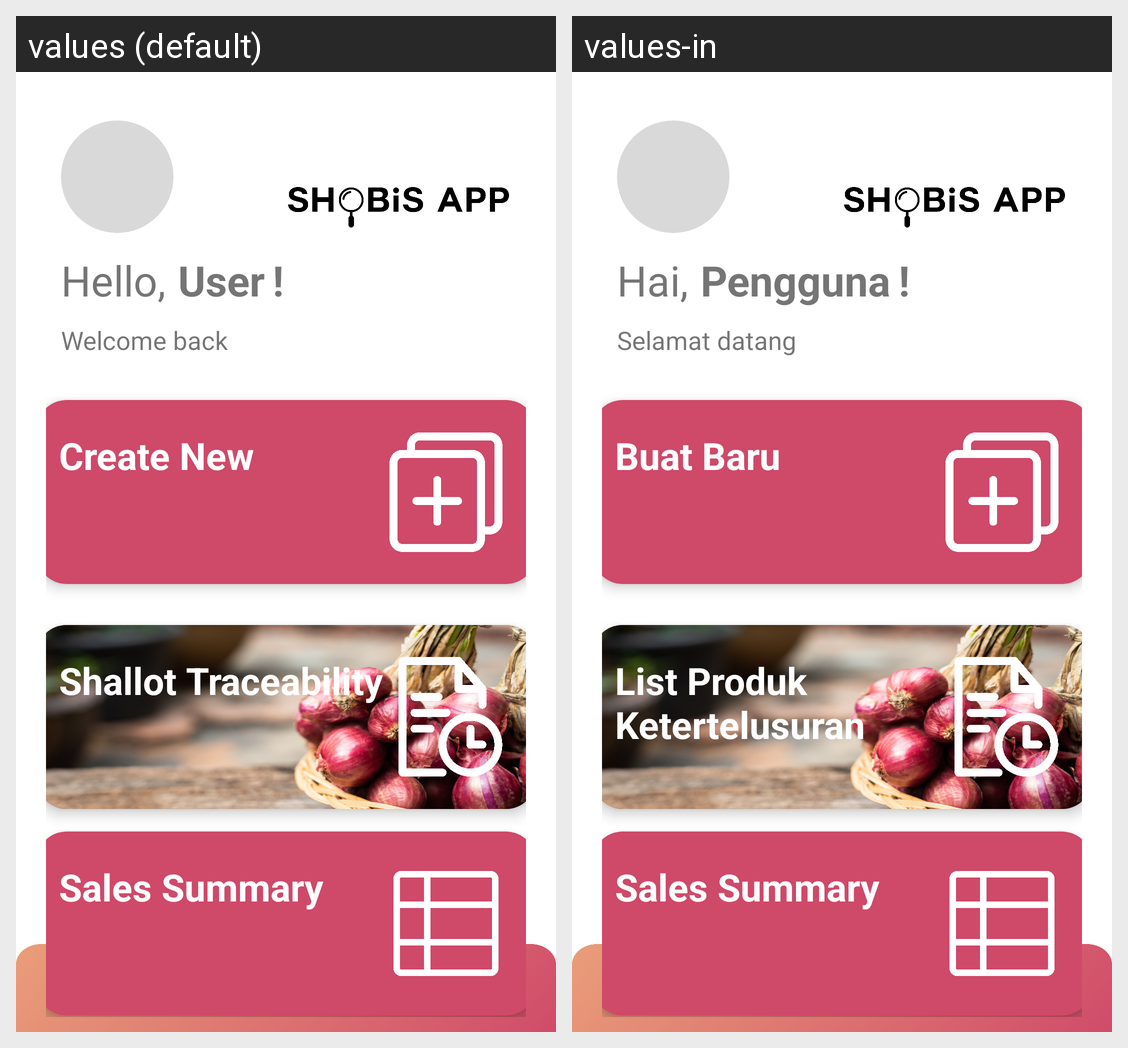

Locale-by-locale string values for the Android screen shown in this grid:
Android screen res/layout/activity_home.xml rendered under 2 locales, left to right: values (default), values-in. Device: Nexus 5 (rendered at 1080×1920; each locale shown at half size, 540×960, under a caption strip naming it); theme Theme.LoginAndSignUpFirebase.
Strings drawn on this screen, with the default value and each locale's value (text and hints the layout hard-codes, and strings that could not be matched under every locale, appear in the picture but are not listed):

hello
  values: Hello,
  values-in: Hai,

user
  values: User
  values-in: Pengguna

tandaseru
  values: !
  values-in: !

welcome_back
  values: Welcome back
  values-in: Selamat datang

create_new
  values: Create New
  values-in: Buat Baru

shallot_traceability
  values: Shallot Traceability
  values-in: List Produk Ketertelusuran
